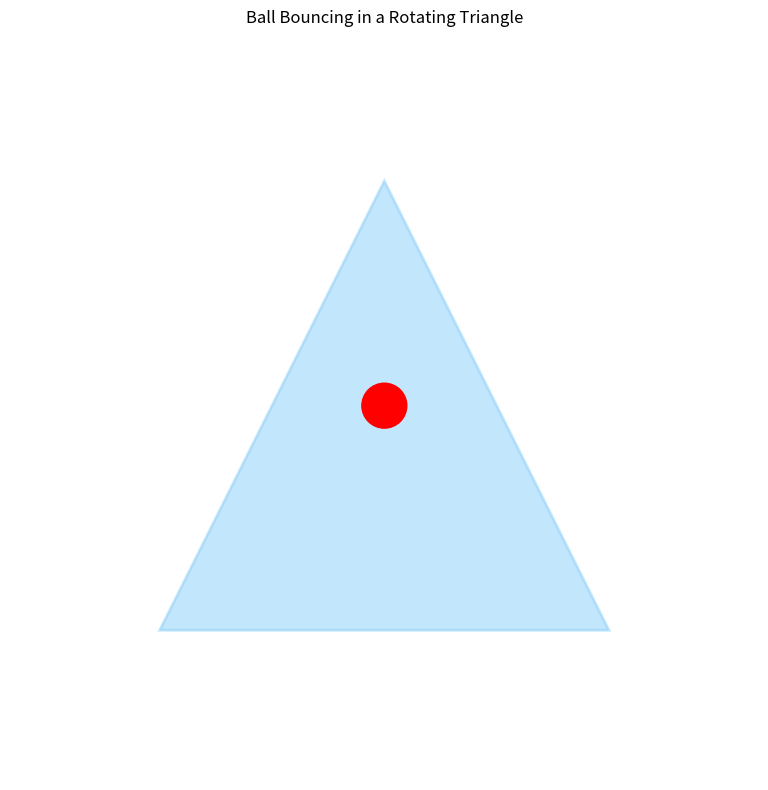

Source code (Python):
import numpy as np
import matplotlib.pyplot as plt
from matplotlib.animation import FuncAnimation
from matplotlib.patches import Circle, Rectangle, Polygon
import math


# Constants

WIDTH, HEIGHT = 10, 10  # Size of the window
BALL_RADIUS = 0.3
TRIANGLE_SIZE = 6.0  # Size of the triangle
FPS = 60  # Frames per second
DURATION = 10  # Animation duration in seconds
TOTAL_FRAMES = FPS * DURATION

# Initial positions and velocities - place ball in the center of triangle
ball_x, ball_y = 0, 0  # Center of the triangle
velocity_x, velocity_y = 0.15, 0.2
rotation_speed = 0.01  # Radians per frame

# Setup the figure and axis
fig, ax = plt.subplots(figsize=(8, 8))
ax.set_xlim(-WIDTH/2, WIDTH/2)
ax.set_ylim(-HEIGHT/2, HEIGHT/2)
ax.set_aspect('equal')
ax.set_title('Ball Bouncing in a Rotating Triangle')
ax.axis('off')

# Create triangle vertices
triangle_vertices = np.array([
    [0, TRIANGLE_SIZE/2],  # Top
    [-TRIANGLE_SIZE/2, -TRIANGLE_SIZE/2],  # Bottom left
    [TRIANGLE_SIZE/2, -TRIANGLE_SIZE/2]  # Bottom right
])

# Create the objects
ball = Circle((ball_x, ball_y), BALL_RADIUS, color='red', zorder=2)
triangle = Polygon(triangle_vertices, color='lightskyblue', alpha=0.5, zorder=1, 
                   fill=True, edgecolor='blue', linewidth=2)

# Add objects to the axis
ax.add_patch(ball)
ax.add_patch(triangle)

# Track for plotting the ball's path
path_x, path_y = [], []
path_line, = ax.plot([], [], 'r-', alpha=0.7, linewidth=5)

# Current rotation angle
angle = 0

def is_inside_triangle(point, triangle_vertices):
    """Check if a point is inside a triangle using barycentric coordinates."""
    x, y = point
    x1, y1 = triangle_vertices[0]
    x2, y2 = triangle_vertices[1]
    x3, y3 = triangle_vertices[2]
    
    # Calculate area of the triangle
    area = 0.5 * abs((x1*(y2-y3) + x2*(y3-y1) + x3*(y1-y2)))
    
    # Calculate barycentric coordinates
    alpha = abs((x2*y3 - x3*y2) + (y2-y3)*x + (x3-x2)*y) / (2 * area)
    beta = abs((x1*y3 - x3*y1) + (y1-y3)*x + (x3-x1)*y) / (2 * area)
    gamma = 1 - alpha - beta
    
    # Check if the point is inside
    return 0 <= alpha <= 1 and 0 <= beta <= 1 and 0 <= gamma <= 1

def init():
    """Initialize the animation."""
    ball.center = (ball_x, ball_y)
    # Set the triangle vertices
    triangle.set_xy(triangle_vertices)
    path_line.set_data([], [])
    return ball, triangle, path_line

def update(frame):
    """Update animation for each frame."""
    global ball_x, ball_y, velocity_x, velocity_y, angle
    
    # Rotate the triangle
    angle += rotation_speed
    transform = plt.matplotlib.transforms.Affine2D().rotate_around(0, 0, angle) + ax.transData
    triangle.set_transform(transform)
    
    # Get the corners of the rotated triangle
    corners = triangle_vertices.copy()
    
    # Rotate the corners
    rotated_corners = np.zeros_like(corners)
    for i, (x, y) in enumerate(corners):
        rotated_corners[i, 0] = x * math.cos(angle) - y * math.sin(angle)
        rotated_corners[i, 1] = x * math.sin(angle) + y * math.cos(angle)
    
    # Calculate new position
    new_ball_x = ball_x + velocity_x
    new_ball_y = ball_y + velocity_y
    
    # Update ball position
    ball_x = new_ball_x
    ball_y = new_ball_y
    
    collision_occurred = False
    
    # Check for collisions with the sides of the rotated triangle
    for i in range(3):
        # Get two consecutive corners (wrapping around to the first for the last edge)
        corner1 = rotated_corners[i]
        corner2 = rotated_corners[(i + 1) % 3]
        
        # Vector from corner1 to corner2
        edge_vector = corner2 - corner1
        edge_length = np.linalg.norm(edge_vector)
        edge_unit = edge_vector / edge_length
        
        # Vector from corner1 to ball
        to_ball = np.array([ball_x, ball_y]) - corner1
        
        # Project to_ball onto the edge
        projection_length = np.dot(to_ball, edge_unit)
        projection = corner1 + projection_length * edge_unit if 0 <= projection_length <= edge_length else None
        
        if projection is not None:
            # Distance from projection to ball
            distance = np.linalg.norm(np.array([ball_x, ball_y]) - projection)
            
            # Check if the ball is colliding with this edge
            if distance < BALL_RADIUS:
                collision_occurred = True
                # Normal vector to the edge (perpendicular)
                normal = np.array([-edge_unit[1], edge_unit[0]])
                
                # Make sure the normal is pointing outward
                if np.dot(normal, to_ball) < 0:
                    normal = -normal
                
                # Reflect velocity across the normal
                velocity = np.array([velocity_x, velocity_y])
                reflection = velocity - 2 * np.dot(velocity, normal) * normal
                velocity_x, velocity_y = reflection
                
                # Move the ball slightly away from the edge to prevent sticking
                ball_x, ball_y = projection + normal * BALL_RADIUS * 1.01
    
    # If no collision occurred, check if the ball is still inside the triangle
    if not collision_occurred:
        if not is_inside_triangle((ball_x, ball_y), rotated_corners):
            # Ball has somehow escaped, reset to center
            ball_x, ball_y = 0, 0
    
    # Update the ball's position
    ball.center = (ball_x, ball_y)
    
    # Update path
    path_x.append(ball_x)
    path_y.append(ball_y)
    path_line.set_data(path_x[-1000:], path_y[-1000:])  # Keep only the last 1000 points
    
    return ball, triangle, path_line

# Create the animation
ani = FuncAnimation(fig, update, frames=TOTAL_FRAMES,
                    init_func=init, blit=True, interval=1000/FPS)

# Update path with thicker line and longer history
path_line.set_linewidth(3)  # Make the line thicker

plt.tight_layout()
plt.show() 